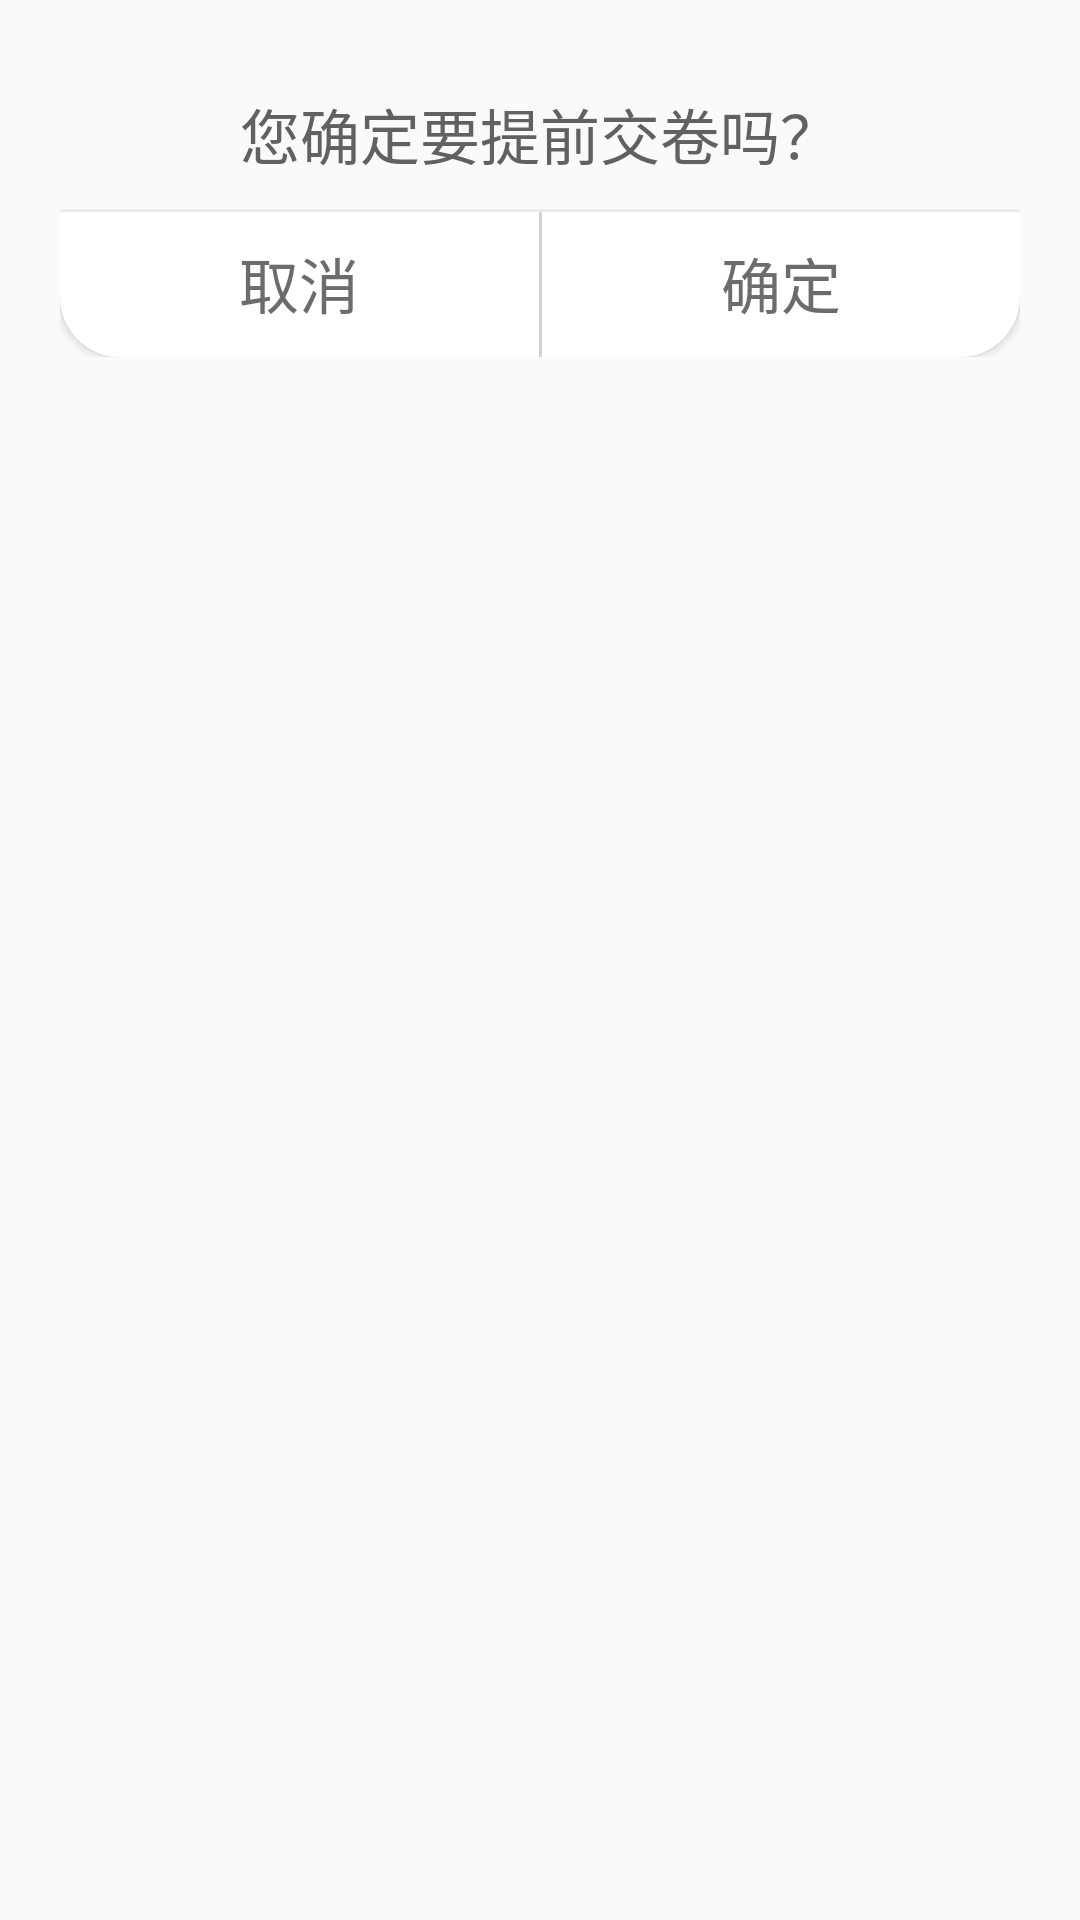

This screen was rendered from an Android layout file. Write that file and the resources it references.
<!-- AndroidManifest.xml: application theme AppTheme -->
<!-- res/layout/dialog_quit.xml -->
<?xml version="1.0" encoding="utf-8"?>
<RelativeLayout xmlns:android="http://schemas.android.com/apk/res/android"
    android:id="@+id/main"
    android:layout_width="match_parent"
    android:layout_height="match_parent"
    android:clipChildren="true"
    android:clipToPadding="true">

    <LinearLayout
        android:id="@+id/layout"
        android:layout_width="match_parent"
        android:layout_height="wrap_content"
        android:layout_centerHorizontal="true"
        android:layout_marginLeft="20dp"
        android:layout_marginRight="20dp"
        android:background="@drawable/shape_rectangle_white"
        android:gravity="center"
        android:orientation="vertical"
        android:paddingBottom="30dp"
        android:paddingTop="20dp">

        <TextView
            android:layout_width="match_parent"
            android:layout_height="wrap_content"
            android:layout_marginTop="10dp"
            android:gravity="center_horizontal"
            android:lines="1"
            android:text="您确定要提前交卷吗？"
            android:textColor="#616161"
            android:layout_marginBottom="10dp"
            android:textSize="20sp" />
    </LinearLayout>

    <LinearLayout
        android:id="@+id/layout2"
        android:layout_width="match_parent"
        android:layout_height="wrap_content"
        android:layout_below="@id/layout"
        android:layout_centerHorizontal="true"
        android:layout_marginLeft="20dp"
        android:layout_marginRight="20dp"
        android:layout_marginTop="-30dp"
        android:orientation="horizontal">

        <Button
            android:id="@+id/cancel_button"
            android:layout_width="match_parent"
            android:layout_height="wrap_content"
            android:layout_weight="1"
            android:background="@drawable/btn_cancel_selector"
            android:gravity="center"
            android:paddingBottom="10dp"
            android:paddingTop="10dp"
            android:text="取消"
            android:textColor="@drawable/btn_cancel_selector"
            android:textSize="20sp" />

        <View
            android:layout_width="1dp"
            android:layout_height="match_parent"
            android:background="#ebebeb" />

        <Button
            android:id="@+id/confirm_button"
            android:layout_width="match_parent"
            android:layout_height="wrap_content"
            android:layout_weight="1"
            android:background="@drawable/btn_confirm_selector"
            android:gravity="center"
            android:paddingBottom="10dp"
            android:paddingTop="10dp"
            android:text="确定"
            android:textColor="@drawable/btn_confirm_selector"
            android:textSize="20sp" />
    </LinearLayout>

    <View
        android:layout_width="match_parent"
        android:layout_height="1dp"
        android:layout_below="@id/layout"
        android:layout_centerHorizontal="true"
        android:layout_marginTop="-30dp"
        android:layout_marginLeft="20dp"
        android:layout_marginRight="20dp"
        android:background="#ebebeb" />

</RelativeLayout>
<!-- resources referenced by this layout -->
<resources>
  <!-- drawable btn_cancel_selector (drawable) -->
  <?xml version="1.0" encoding="utf-8"?>
  <selector xmlns:android="http://schemas.android.com/apk/res/android">
      <item android:color="@android:color/white" android:drawable="@drawable/shape_bottomleft_48b6e7" android:state_pressed="true" />
      <item android:color="@color/quit_dialog_bg" android:drawable="@drawable/shape_bottomleft_white" android:state_pressed="false" />
  </selector>
  <!-- drawable btn_confirm_selector (drawable) -->
  <?xml version="1.0" encoding="utf-8"?>
  <selector xmlns:android="http://schemas.android.com/apk/res/android">
      <item android:color="@android:color/white" android:drawable="@drawable/shape_bottomright_48b6e7" android:state_pressed="true" />
      <item android:color="@color/quit_dialog_bg" android:drawable="@drawable/shape_bottomright_white" android:state_pressed="false" />
  </selector>
  <style name="AppTheme" parent="Theme.AppCompat.Light.DarkActionBar">
          
          <item name="colorPrimary">@color/colorPrimary</item>
          <item name="colorPrimaryDark">@color/mainColor</item>
          <item name="colorAccent">@color/mainColor</item>
      </style>
  <!-- drawable shape_bottomleft_48b6e7 (drawable) -->
  <?xml version="1.0" encoding="utf-8"?>
  <shape xmlns:android="http://schemas.android.com/apk/res/android"
      android:shape="rectangle">
  
      <solid android:color="@color/mainColor" />
      <corners android:bottomLeftRadius="20dp" />
  
  </shape>
  <color name="quit_dialog_bg">#6c6c6c</color>
  <!-- drawable shape_bottomleft_white (drawable) -->
  <?xml version="1.0" encoding="utf-8"?>
  <shape xmlns:android="http://schemas.android.com/apk/res/android"
      android:shape="rectangle">
  
      <solid android:color="@android:color/white" />
      <corners android:bottomLeftRadius="20dp" />
  
  </shape>
  <!-- drawable shape_bottomright_48b6e7 (drawable) -->
  <?xml version="1.0" encoding="utf-8"?>
  <shape xmlns:android="http://schemas.android.com/apk/res/android"
      android:shape="rectangle">
  
      <solid android:color="@color/mainColor" />
      <corners android:bottomRightRadius="20dp" />
  
  </shape>
  <!-- drawable shape_bottomright_white (drawable) -->
  <?xml version="1.0" encoding="utf-8"?>
  <shape xmlns:android="http://schemas.android.com/apk/res/android"
      android:shape="rectangle">
  
      <solid android:color="@android:color/white" />
      <corners android:bottomRightRadius="20dp" />
  
  </shape>
  <color name="colorPrimary">@android:color/white</color>
  <color name="mainColor">#48b6e7</color>
</resources>
